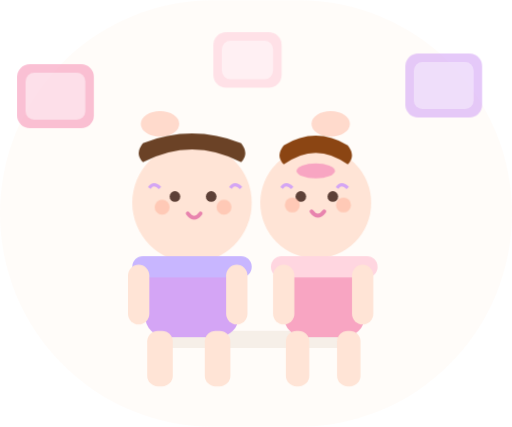
t = 0.00 s
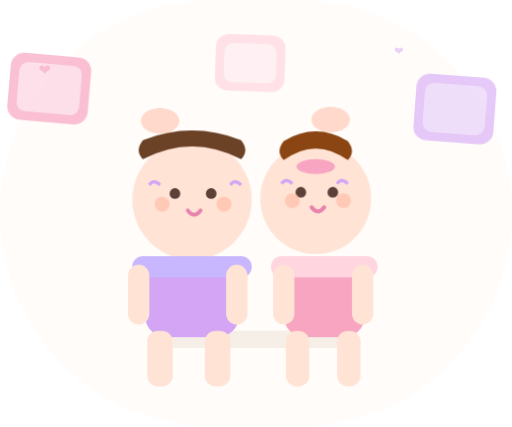
t = 1.50 s
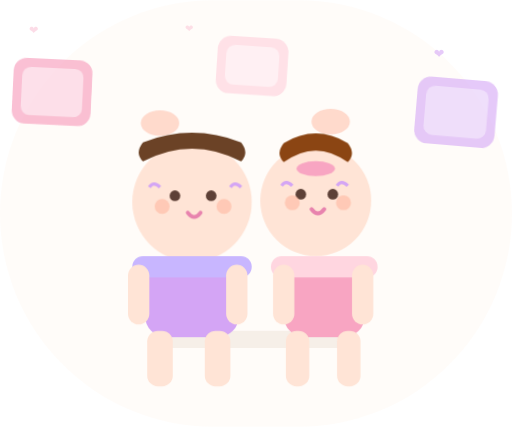
t = 1.90 s
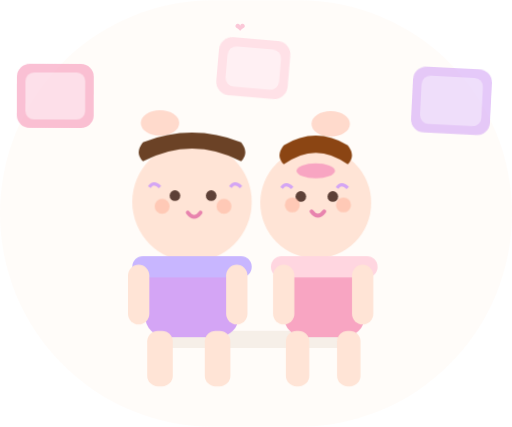
t = 2.70 s
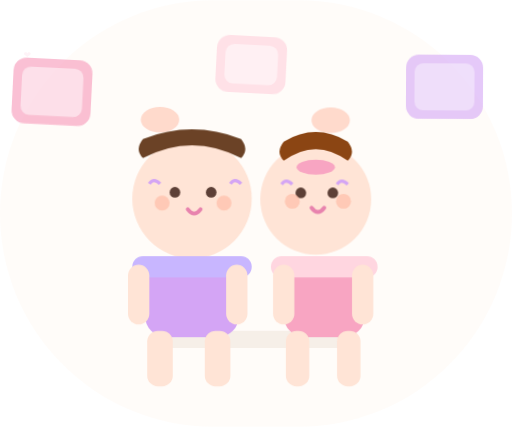
t = 3.50 s
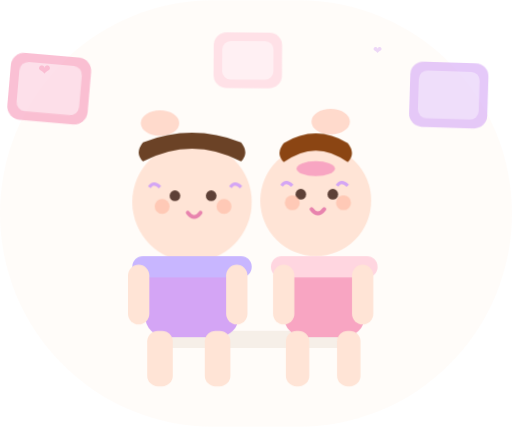
t = 4.40 s

The animated SVG that drew these frames (rendered in a browser with its animation timeline set to each time). Animation: 4 CSS @keyframes rules; one cycle of 5.50 s, repeats indefinitely.

<svg xmlns="http://www.w3.org/2000/svg" viewBox="0 0 240 200" width="100%" height="100%">
  <style>
    @keyframes blink { 0%,95%,100%{opacity:1} 97%{opacity:0} }
    @keyframes bobHead { 0%,100%{transform:translateY(0)} 50%{transform:translateY(-2px)} }
    @keyframes floatPhoto { 0%,100%{transform:translateY(0) rotate(0deg) scale(1)} 50%{transform:translateY(-8px) rotate(5deg) scale(1.05)} }
    @keyframes heartFloat { 0%{opacity:0;transform:translateY(0)scale(0.5)} 40%{opacity:0.6;transform:translateY(-15px)scale(1)} 100%{opacity:0;transform:translateY(-35px)scale(0.3)} }
    .eye { animation: blink 3s ease infinite; }
    .head-bob { animation: bobHead 2.5s ease infinite; }
    .float-photo { animation: floatPhoto 3s ease infinite; }
    .float-photo2 { animation: floatPhoto 3.5s ease infinite; animation-delay: 0.5s; }
    .float-photo3 { animation: floatPhoto 4s ease infinite; animation-delay: 1s; }
    .heart-p { animation: heartFloat 3s ease infinite; }
  </style>
  <rect width="240" height="200" rx="100" fill="#fff8f0" opacity="0.4"/>
  <rect x="75" y="155" width="90" height="8" rx="4" fill="#E0D0C0" opacity="0.3"/>
  <g class="head-bob">
    <ellipse cx="75" cy="58" rx="9" ry="6" fill="#FFB8A0" opacity="0.5"/>
    <circle cx="90" cy="95" r="28" fill="#FFE4D6"/>
    <path d="M70 88 Q72 85 75 88" stroke="#D4A5F5" stroke-width="1.5" fill="none"/>
    <path d="M108 88 Q110 85 113 88" stroke="#D4A5F5" stroke-width="1.5" fill="none"/>
    <circle cx="82" cy="92" r="2.5" fill="#5D4037" class="eye"/>
    <circle cx="99" cy="92" r="2.5" fill="#5D4037" class="eye"/>
    <path d="M88 100 Q91 104 94 100" stroke="#E883AE" stroke-width="1.8" fill="none" stroke-linecap="round"/>
    <circle cx="76" cy="97" r="3.5" fill="#FFB8A0" opacity="0.6"/>
    <circle cx="105" cy="97" r="3.5" fill="#FFB8A0" opacity="0.6"/>
    <path d="M67 76 Q90 64 113 76 Q117 72 113 67 Q90 58 67 67 Q63 72 67 76Z" fill="#6B4226"/>
  </g>
  <rect x="68" y="120" width="44" height="38" rx="10" fill="#D4A5F5"/>
  <rect x="62" y="120" width="56" height="10" rx="5" fill="#C8B6FF"/>
  <rect x="69" y="155" width="12" height="26" rx="5" fill="#FFE4D6"/>
  <rect x="96" y="155" width="12" height="26" rx="5" fill="#FFE4D6"/>
  <rect x="60" y="124" width="10" height="28" rx="5" fill="#FFE4D6"/>
  <rect x="106" y="124" width="10" height="28" rx="5" fill="#FFE4D6"/>
  <g class="head-bob" style="animation-delay:0.3s">
    <ellipse cx="155" cy="58" rx="9" ry="6" fill="#FFB8A0" opacity="0.5"/>
    <circle cx="148" cy="95" r="26" fill="#FFE4D6"/>
    <path d="M132 88 Q134 85 137 88" stroke="#D4A5F5" stroke-width="1.5" fill="none"/>
    <path d="M158 88 Q160 85 163 88" stroke="#D4A5F5" stroke-width="1.5" fill="none"/>
    <circle cx="141" cy="92" r="2.5" fill="#5D4037" class="eye"/>
    <circle cx="156" cy="92" r="2.5" fill="#5D4037" class="eye"/>
    <path d="M146 99 Q149 103 152 99" stroke="#E883AE" stroke-width="1.8" fill="none" stroke-linecap="round"/>
    <circle cx="137" cy="96" r="3.5" fill="#FFB8A0" opacity="0.6"/>
    <circle cx="161" cy="96" r="3.5" fill="#FFB8A0" opacity="0.6"/>
    <path d="M133 77 Q148 66 163 77 Q167 73 163 68 Q148 59 133 68 Q129 73 133 77Z" fill="#8B4513"/>
    <ellipse cx="148" cy="80" rx="9" ry="3.5" fill="#F8A5C2"/>
  </g>
  <rect x="133" y="120" width="38" height="38" rx="10" fill="#F8A5C2"/>
  <rect x="127" y="120" width="50" height="10" rx="5" fill="#FFD6E0"/>
  <rect x="134" y="155" width="11" height="26" rx="5" fill="#FFE4D6"/>
  <rect x="158" y="155" width="11" height="26" rx="5" fill="#FFE4D6"/>
  <rect x="128" y="124" width="10" height="28" rx="5" fill="#FFE4D6"/>
  <rect x="165" y="124" width="10" height="28" rx="5" fill="#FFE4D6"/>
  <rect x="8" y="30" width="36" height="30" rx="6" fill="#F8A5C2" opacity="0.7" class="float-photo"/>
  <rect x="12" y="34" width="28" height="22" rx="4" fill="#FFF" opacity="0.5" class="float-photo"/>
  <rect x="190" y="25" width="36" height="30" rx="6" fill="#D4A5F5" opacity="0.6" class="float-photo2"/>
  <rect x="194" y="29" width="28" height="22" rx="4" fill="#FFF" opacity="0.4" class="float-photo2"/>
  <rect x="100" y="15" width="32" height="26" rx="6" fill="#FFD6E0" opacity="0.7" class="float-photo3"/>
  <rect x="104" y="19" width="24" height="18" rx="4" fill="#FFF" opacity="0.5" class="float-photo3"/>
  <text x="18" y="50" font-size="7" fill="#F8A5C2" opacity="0" class="heart-p" style="animation-delay:0.3s">&#x2764;</text>
  <text x="205" y="42" font-size="6" fill="#D4A5F5" opacity="0" class="heart-p" style="animation-delay:0.9s">&#x2764;</text>
  <text x="110" y="30" font-size="6" fill="#F8A5C2" opacity="0" class="heart-p" style="animation-delay:1.5s">&#x2764;</text>
</svg>
